Labelled photos from "gemstone", an image-classification folder in minh-me/train-model. The possible labels are: alexandrite, almandine, amazonite, amber, amethyst, ametrine, andalusite, andradite, aquamarine, green aventurine, yellow aventurine, benitoite, golden beryl, bixbite, bloodstone, blue lace agate, carnelian, cats eye, chalcedony, blue chalcedony, chrome diopside, chrysoberyl, chrysocolla, chrysoprase, citrine, coral, danburite, diamond, diaspore, dumortierite, emerald, fluorite, red garnet, goshenite, grossular, hessonite, hiddenite, iolite, jade, jasper, kunzite, kyanite, labradorite, lapis lazuli, larimar, malachite, moonstone, morganite, black onyx, green onyx, red onyx, opal, pearl, peridot, prehnite, pyrite, pyrope, beer quartz, lemon quartz, rose quartz, rutilated quartz, smoky quartz, rhodochrosite, rhodolite, rhodonite, ruby, blue sapphire, pink sapphire, purple sapphire, yellow sapphire, scapolite, serpentine, sodalite, spessartite, sphene, spinel, spodumene, sunstone, tanzanite, tigers eye, topaz, tourmaline, tsavorite, turquoise, variscite, zircon, zoisite.

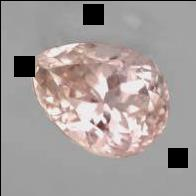
Label: kunzite

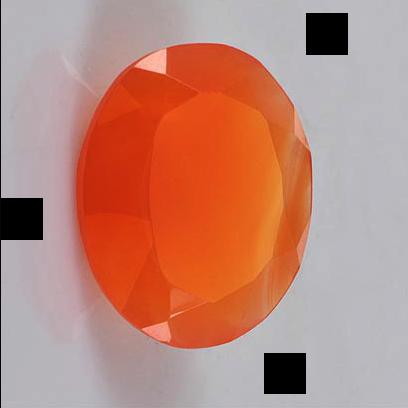
Label: carnelian

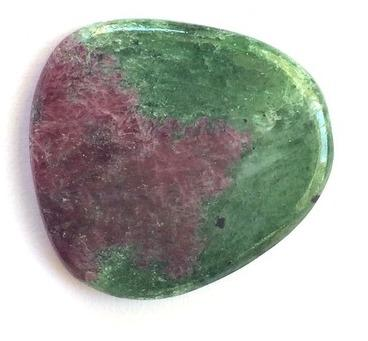
Label: zoisite

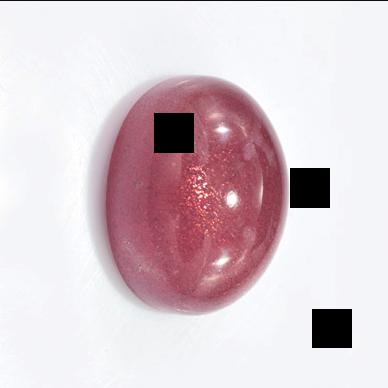
Label: moonstone

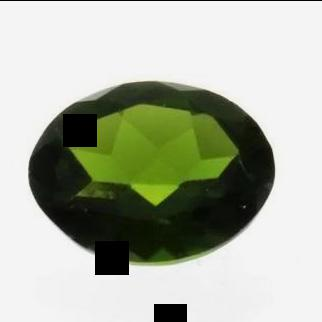
Label: chrome diopside

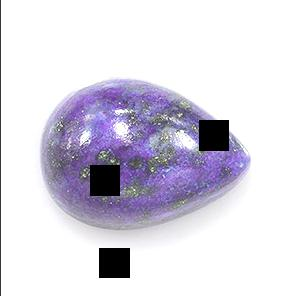
Label: lapis lazuli
